Run: headless pygame with SDL's dummy video driver; simulated clock (each Clock.tick advances the game by its frame time, no real sleeping); random seed 0; keys injected as events and as key.get_pressed() state; mouse plan: one left click at the window centre at the start of phase 2, then a move to the lower-right quarter at the start of phase 3.
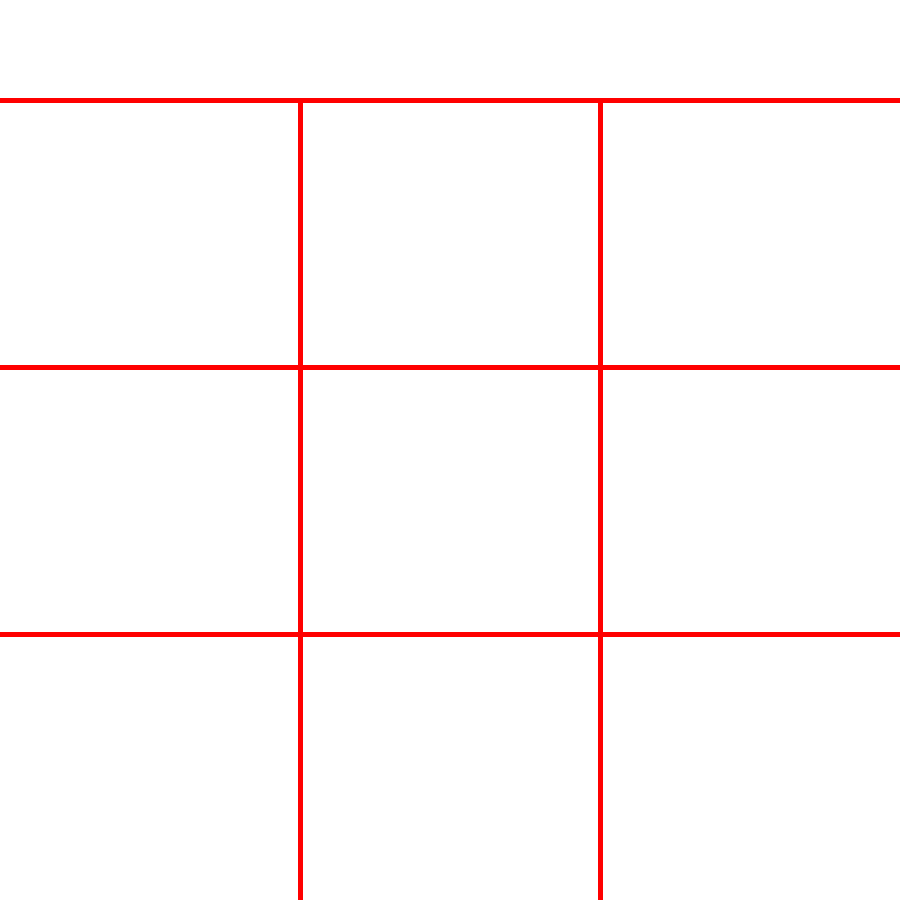
Frame 1 of 4 · flips 1–60 · no input
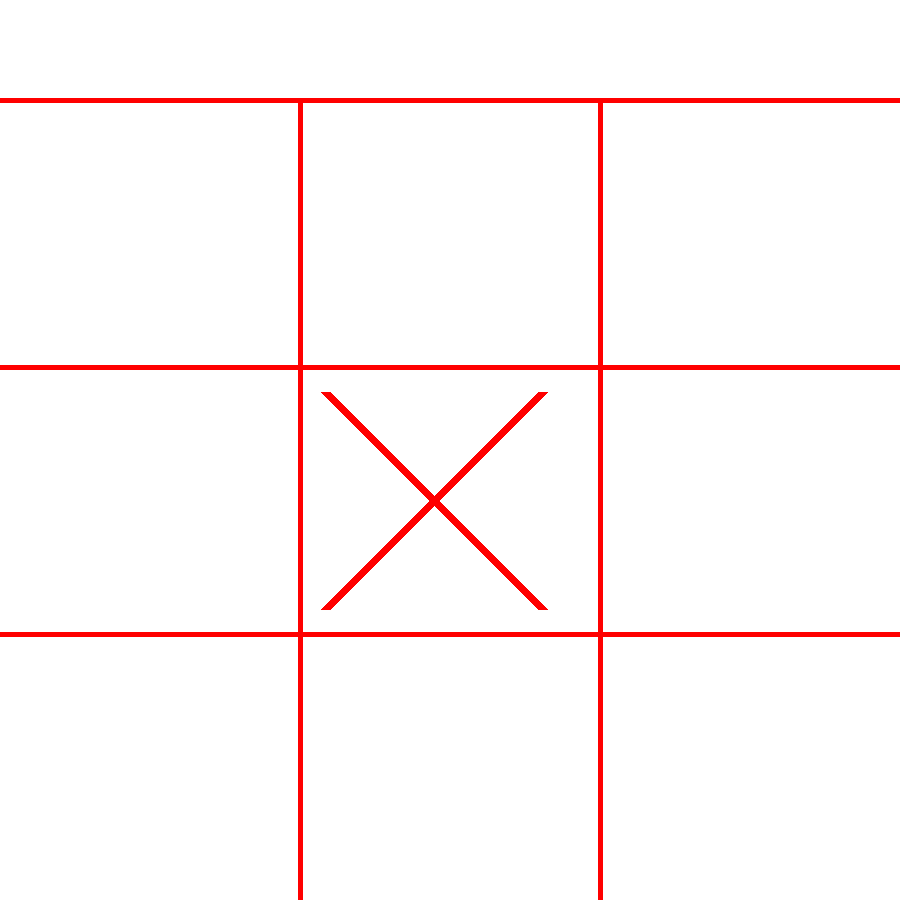
Frame 2 of 4 · flips 61–180 · clicked the window centre · tapped SPACE, RETURN · held RIGHT (→), D
Frame 3 of 4 · flips 181–300 · moved the mouse to the lower-right quarter · held DOWN (↓), S · screen unchanged from frame 2, image omitted
Frame 4 of 4 · flips 301–420 · held LEFT (←), A, UP (↑), W · screen unchanged from frame 3, image omitted

The pygame program that drew these frames:

import pygame

cells = [[None, None, None] for _ in range(9)]

def drawGrid():
    # Вертикальные линии
    pygame.draw.line(screen, RED, (300, 100), (300, 900), 5)
    pygame.draw.line(screen, RED, (600, 100), (600, 900), 5)

    # Горизонтальные линии

    pygame.draw.line(screen, RED, (0, 100), (900, 100), 5)
    pygame.draw.line(screen, RED, (0, 367), (900, 367), 5)
    pygame.draw.line(screen, RED, (0, 634), (900, 634), 5)

def checkPosition(pos, move):
    for i in range(3):
        for j in range(3):
            if (pos[0] > i * 300) and (pos[0] < (i + 1) * 300) and (pos[1] > 100 + j * 267) and (pos[1] < 100 + (j + 1) * 267):
                if move is not None:  # Проверка на допустимость движения
                    cells[i + j * 3][0] = move  # Записываем состояние ячейки
                cells[i + j * 3][1] = i * 300  # x координата
                cells[i + j * 3][2] = 100 + j * 267  # y координата
                return True
    return False


def drawCross(pos_0, pos_1):
    pygame.draw.line(screen, RED, (pos_0 + 25, pos_1 + 25), (pos_0 + 242, pos_1 + 242), 10)
    pygame.draw.line(screen, RED, (pos_0 + 25, pos_1 + 242), (pos_0 + 242, pos_1 + 25), 10)

def drawCircle(pos_0, pos_1):
    pygame.draw.circle(screen, RED, (pos_0 + 133, pos_1 + 133), 50)

def playerMove(move, isValid):
    
    if move == True and isValid == True:
        print("X")
        return False
    elif move == False and isValid == True:
        print("O")
        return True
    else:
        return move
        
# Constants
WHITE = (255,255,255)
BLACK = (0,0,0)
GREEN = (0, 255, 0)
RED = (255, 0, 0)

player = True

pygame.init()

screen = pygame.display.set_mode((900, 900))
pygame.display.set_caption("Tic Tac Toe")

clock = pygame.time.Clock()
running = True

while running:
    for event in pygame.event.get():
        if event.type == pygame.QUIT:
            running = False

        if event.type == pygame.MOUSEBUTTONUP:
            pos = pygame.mouse.get_pos()

            valid = checkPosition(pos, player)
            player = playerMove(player, valid)

    screen.fill(WHITE)

    drawGrid()

    for cell in cells:
        if cell[0]:
            drawCross(cell[1], cell[2])
        elif cell[0] == False:
            drawCircle(cell[1], cell[2])

    pygame.display.flip()
    clock.tick(60)

pygame.quit()
